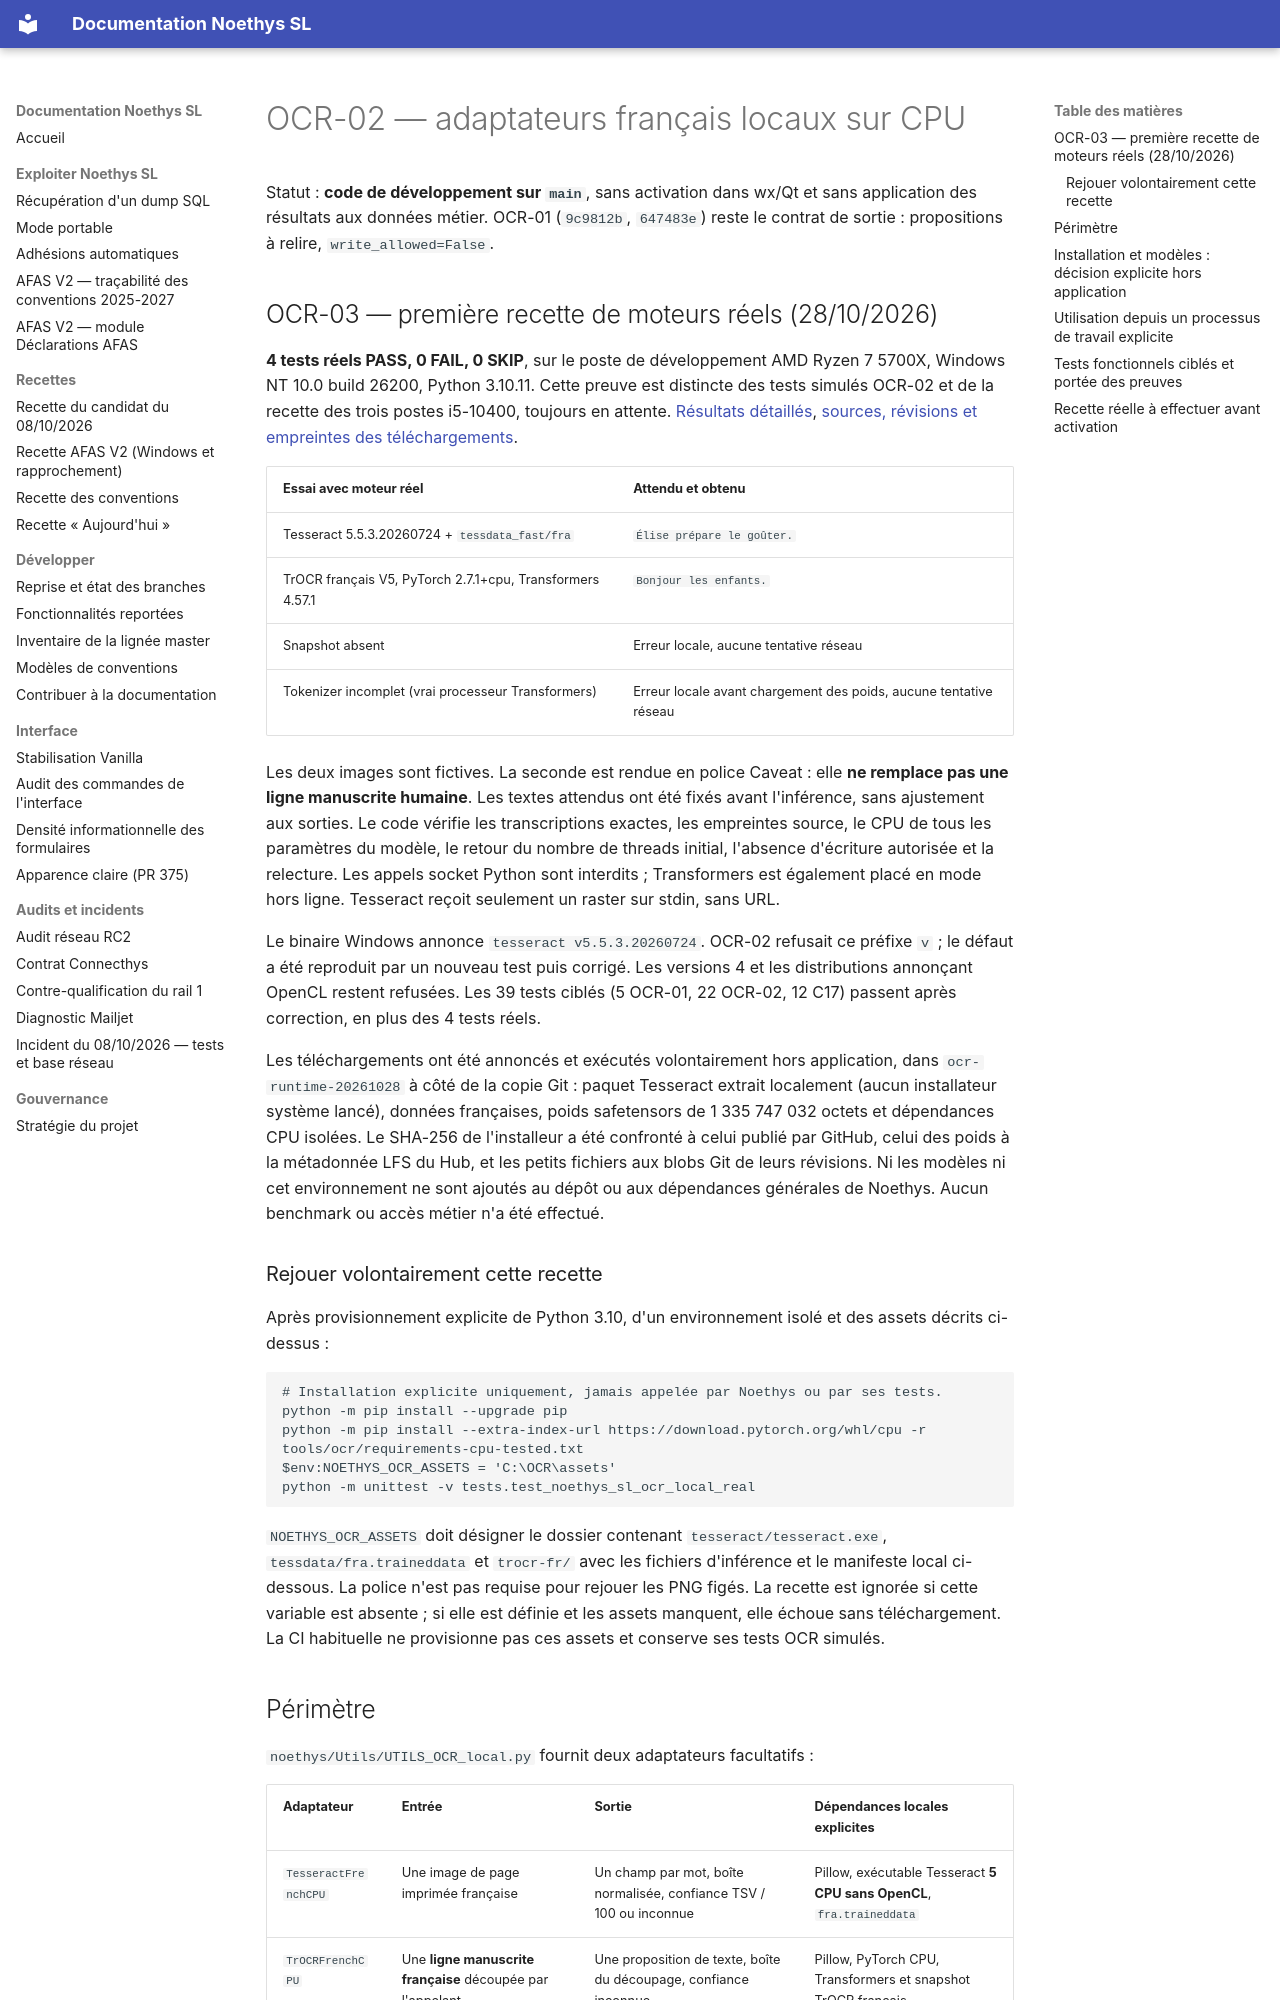

repository: fr4nck/Noethys-SL · page: dev/OCR_LOCAL_CPU/index.html · generator: mkdocs

# OCR-02 — adaptateurs français locaux sur CPU

Statut : **code de développement sur `main`**, sans activation dans wx/Qt et
sans application des résultats aux données métier. OCR-01 (`9c9812b`, `647483e`)
reste le contrat de sortie : propositions à relire, `write_allowed=False`.

## OCR-03 — première recette de moteurs réels (28/10/2026)

**4 tests réels PASS, 0 FAIL, 0 SKIP**, sur le poste de développement AMD Ryzen
7 5700X, Windows NT 10.0 build 26200, Python 3.10.11. Cette preuve est distincte
des tests simulés OCR-02 et de la recette des trois postes i5-10400, toujours en
attente. [Résultats détaillés](ocr/2026-10-28-runtime.json),
[sources, révisions et empreintes des téléchargements](ocr/2026-10-28-assets.json).

| Essai avec moteur réel | Attendu et obtenu |
|---|---|
| Tesseract 5.5.3.20260724 + `tessdata_fast/fra` | `Élise prépare le goûter.` |
| TrOCR français V5, PyTorch 2.7.1+cpu, Transformers 4.57.1 | `Bonjour les enfants.` |
| Snapshot absent | Erreur locale, aucune tentative réseau |
| Tokenizer incomplet (vrai processeur Transformers) | Erreur locale avant chargement des poids, aucune tentative réseau |

Les deux images sont fictives. La seconde est rendue en police Caveat : elle
**ne remplace pas une ligne manuscrite humaine**. Les textes attendus ont été fixés
avant l'inférence, sans ajustement aux sorties. Le code vérifie les transcriptions
exactes, les empreintes source, le CPU de tous les paramètres du modèle, le retour
du nombre de threads initial, l'absence d'écriture autorisée et la relecture.
Les appels socket Python sont interdits ; Transformers est également placé en
mode hors ligne. Tesseract reçoit seulement un raster sur stdin, sans URL.

Le binaire Windows annonce `tesseract v5.5.3.20260724`. OCR-02 refusait ce préfixe
`v` ; le défaut a été reproduit par un nouveau test puis corrigé. Les versions 4
et les distributions annonçant OpenCL restent refusées. Les 39 tests ciblés
(5 OCR-01, 22 OCR-02, 12 C17) passent après correction, en plus des 4 tests réels.

Les téléchargements ont été annoncés et exécutés volontairement hors application,
dans `ocr-runtime-20261028` à côté de la copie Git : paquet Tesseract extrait
localement (aucun installateur système lancé), données françaises, poids
safetensors de 1 335 747 032 octets et dépendances CPU isolées. Le SHA-256 de
l'installeur a été confronté à celui publié par GitHub, celui des poids à la
métadonnée LFS du Hub, et les petits fichiers aux blobs Git de leurs révisions.
Ni les modèles ni cet environnement ne sont ajoutés au dépôt ou aux dépendances
générales de Noethys. Aucun benchmark ou accès métier n'a été effectué.

### Rejouer volontairement cette recette

Après provisionnement explicite de Python 3.10, d'un environnement isolé et des
assets décrits ci-dessus :

```powershell
# Installation explicite uniquement, jamais appelée par Noethys ou par ses tests.
python -m pip install --upgrade pip
python -m pip install --extra-index-url https://download.pytorch.org/whl/cpu -r tools/ocr/requirements-cpu-tested.txt
$env:NOETHYS_OCR_ASSETS = 'C:\OCR\assets'
python -m unittest -v tests.test_noethys_sl_ocr_local_real
```

`NOETHYS_OCR_ASSETS` doit désigner le dossier contenant `tesseract/tesseract.exe`,
`tessdata/fra.traineddata` et `trocr-fr/` avec les fichiers d'inférence et le
manifeste local ci-dessous. La police n'est pas requise pour rejouer les PNG figés.
La recette est ignorée si cette variable est absente ; si elle est définie et les
assets manquent, elle échoue sans téléchargement. La CI habituelle ne provisionne
pas ces assets et conserve ses tests OCR simulés.
